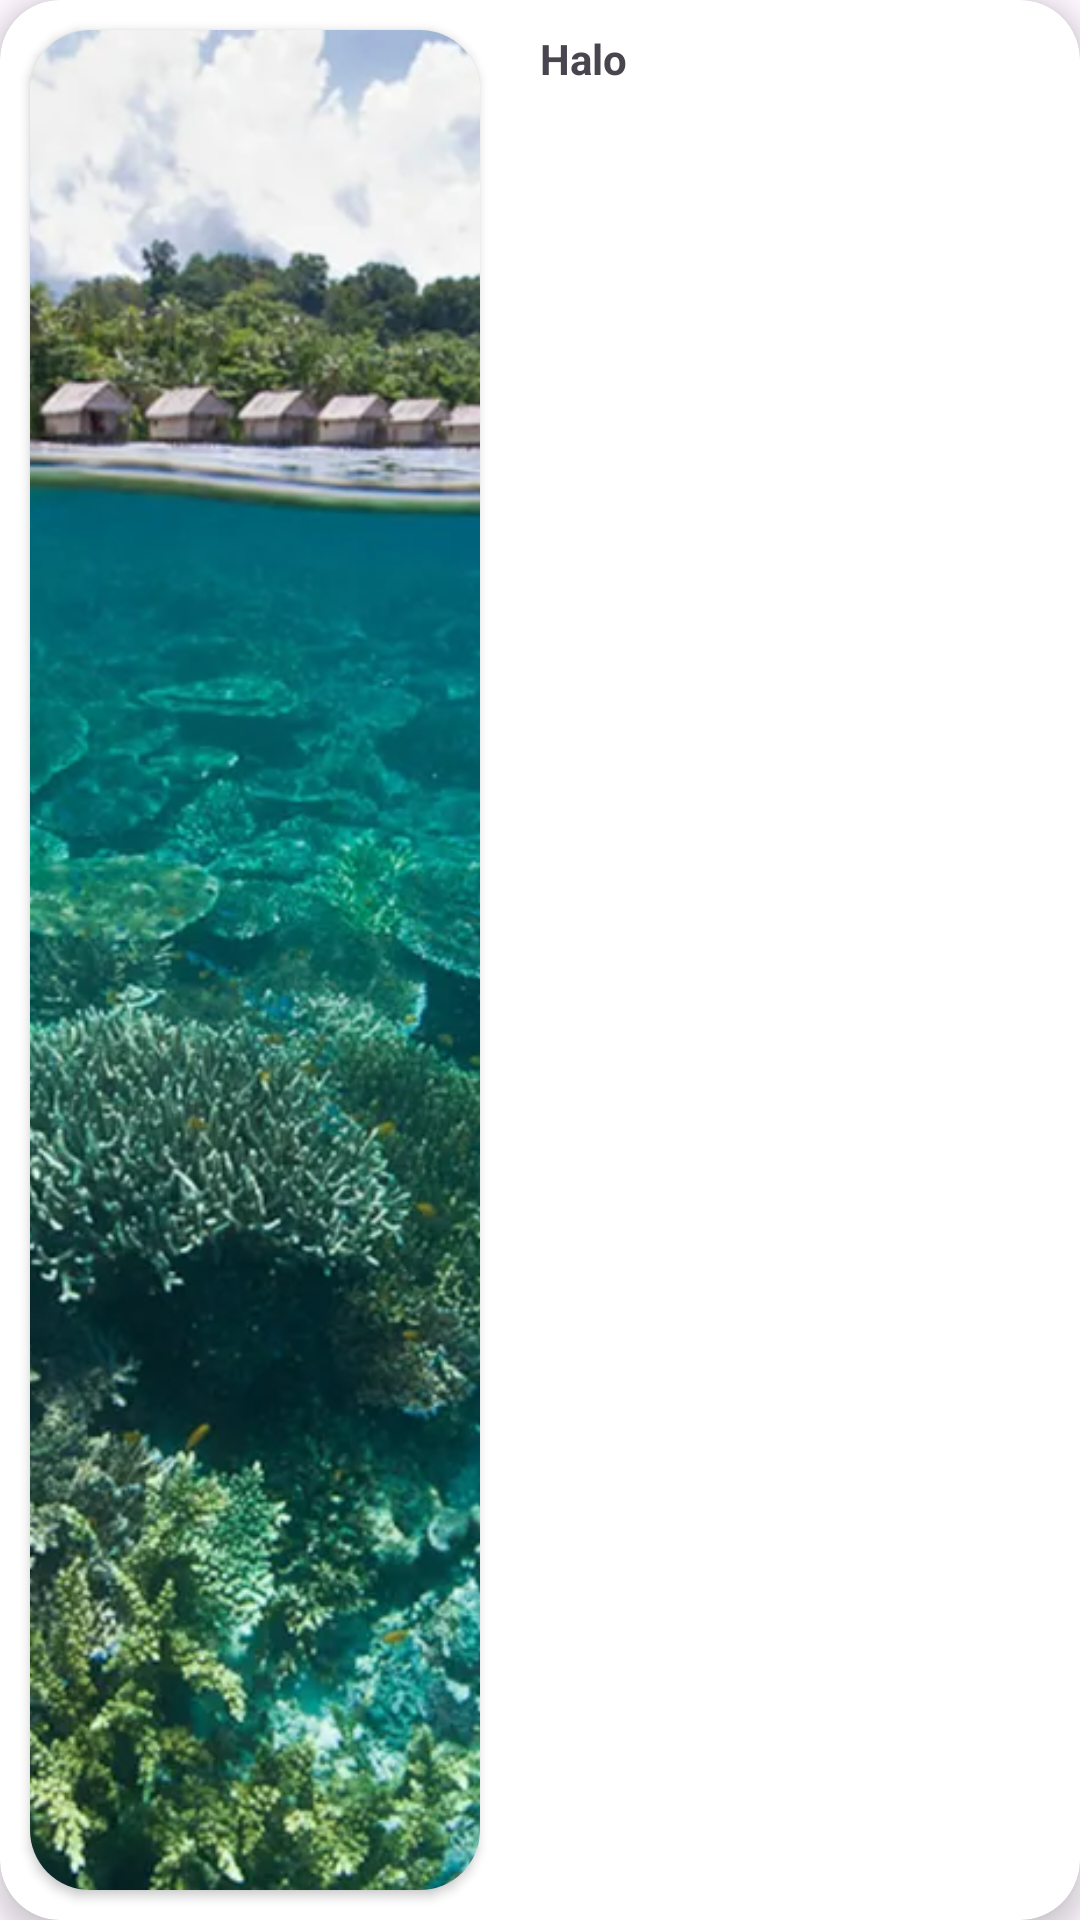

Reconstruct the res/layout file that produces this screen, plus the resources it refers to.
<!-- AndroidManifest.xml: application theme Theme.Project -->
<!-- res/layout/card_tour.xml -->
<?xml version="1.0" encoding="utf-8"?>
<androidx.cardview.widget.CardView xmlns:android="http://schemas.android.com/apk/res/android"
    xmlns:app="http://schemas.android.com/apk/res-auto"
    android:id="@+id/poptour1"
    android:layout_width="370dp"
    android:layout_height="200dp"
    android:layout_marginStart="15dp"
    android:scaleType="centerCrop"
    app:cardCornerRadius="20dp"
    app:cardElevation="5dp">
    <LinearLayout
        android:orientation="horizontal"
        android:layout_width="match_parent"
        android:layout_height="match_parent">
        <androidx.cardview.widget.CardView
            android:layout_margin="10dp"
            android:scaleType="centerCrop"
            app:cardCornerRadius="20dp"
            android:layout_width="150dp"
            android:layout_height="wrap_content">

            <ImageView
                android:id="@+id/imgTourView"
                android:layout_width="match_parent"
                android:layout_height="match_parent"
                android:scaleType="centerCrop"
                android:src="@drawable/rajaampat" />
        </androidx.cardview.widget.CardView>

        <LinearLayout
            android:layout_width="match_parent"
            android:layout_height="match_parent"
            android:padding="10dp">

            <TextView
                android:id="@+id/tourNameView"
                android:layout_width="wrap_content"
                android:layout_height="wrap_content"
                android:text="Halo"
                android:textStyle="bold" />

        </LinearLayout>
    </LinearLayout>

</androidx.cardview.widget.CardView>
<!-- resources referenced by this layout -->
<resources>
  <!-- drawable rajaampat: png bitmap (drawable, 194518 bytes) -->
  <style name="Theme.Project" parent="Base.Theme.Project" />
  <style name="Base.Theme.Project" parent="Theme.Material3.DayNight.NoActionBar">
          
          
          <item name="colorPrimary">@color/blue</item>
          <item name="colorAccent">@color/blue</item>
      </style>
  <color name="blue">#539DF3</color>
</resources>
